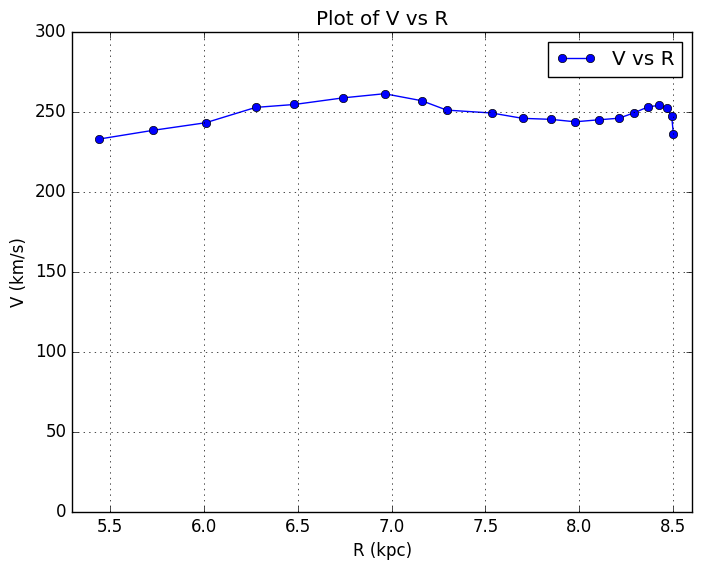

Recreate this plot in Python.
import numpy as np
import pandas as pd
import matplotlib.pyplot as plt


'''
OLD VALUES
l_values = [59.8, 69.8, 79.8, 89.9, 99.8, 110.0, 119.8, 129.8, 139.8, 149.8, 159.8, 169.9, 179.8, 189.8, 199.9, 209.8, 219.8, 229.9, 239.9]
V_r_max_values = [54.6, 36.8, 35.1, 23.3, 20.3, 16.9, 17.3, 14.3, 16.4, 10.0, 35.0, 26.3, 28.0, 36.0, 61.0, 59.3, 91.4, 88.1, 113.2]
l_values = [59.8, 69.8, 79.8, 89.9] # only <90 degree values
V_r_max_values = [54.6, 36.8, 35.1, 23.3] # only <90 degree values
OLD VALUES
'''

l_values = [39.8, 42.4, 45.0, 47.6, 49.7, 52.5, 55.0, 57.4, 59.1, 62.4, 64.9, 67.4, 69.8, 72.4, 75.0, 77.3, 79.8, 82.3, 84.8, 87.4, 89.8]
V_r_max_values = [91.9, 89.9, 87.4, 90.1, 86.6, 84.0, 80.9, 71.4, 62.1, 54.1, 46.5, 42.0, 37.1, 35.1, 33.3, 34.6, 36.4, 35.8, 33.3, 27.3, 16.1]

R_0 = 8.5  #kpc
V_0 = 220  #km/s

l_radians = np.radians(l_values)

R_values = R_0 * np.sin(l_radians)
V_values = [V_r + V_0 * np.sin(l) for V_r, l in zip(V_r_max_values, l_radians)]

results = pd.DataFrame({
    'l (degrees)': l_values,
    'V_r,max': V_r_max_values,
    'R (kpc)': R_values,
    'V (km/s)': V_values
})

print(results)

plt.style.use('classic')
plt.figure(figsize=(8, 6))
plt.plot(R_values, V_values, marker='o', linestyle='-', color='b', label='V vs R')
plt.xlabel('R (kpc)')
plt.ylabel('V (km/s)')
plt.ylim(0,300)
plt.xlim(5.3, 8.6)
plt.title('Plot of V vs R')
plt.legend()
plt.grid()
plt.show()
